pico-8 play session: hold → + tap 🅾, after a click and taps of 🅾, ❎, 🅾+❎, 🅾 in the second before t = 0

[t = 2 s] hold → ~2s, tap 🅾 ~4×
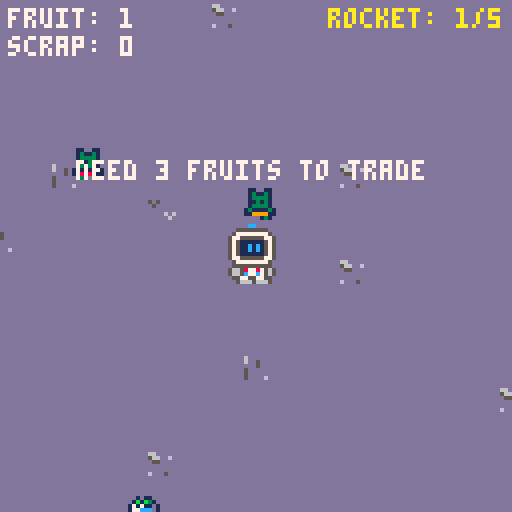
[t = 6 s] hold → ~6s, tap 🅾 ~10×
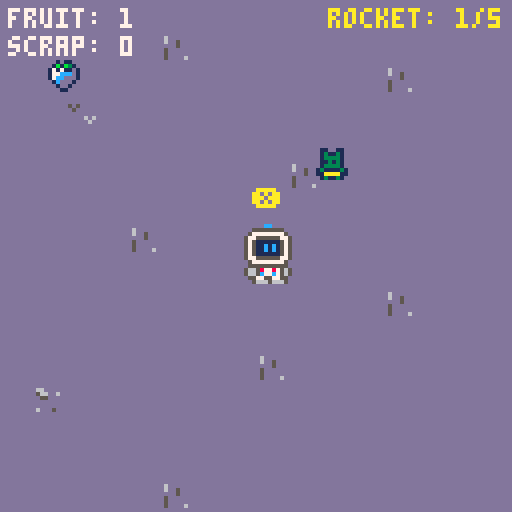
[t = 8 s] hold → ~8s, tap 🅾 ~14×
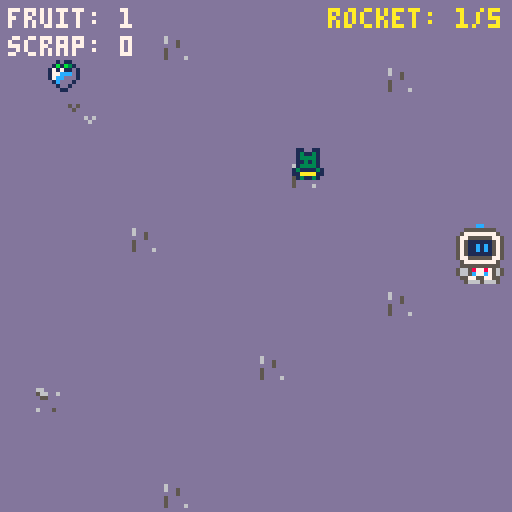

pico-8 cartridge
version 43
__lua__
function _init()
 game_state="menu"
 map_w=312
 map_h=224
 x=63
 y=63
 direcao=1

 fruit_count=0
 sucata_count=0

 fruits={}
 max_fruits=4
 fruit_sprite=129

 idle={0,2,4,6,8}
 anda_frente={32,34,36,38,32,40,42,44}
 anda_costa={64,66,68,70,64,72,74,76}
 anda_lado={96,98,100,102,96,104,106,108}

 anim=idle
 frame=1
 tempo=0

 cx=0
 cy=0

 rocket_x=240
 rocket_y=160
 rocket_stage=1

 msg=""
 msg_timer=0

 ending_frame=1
 ending_timer=0

 npc_init()
 fruit_init()
end

function _update()
 if game_state=="menu" then
  if btnp(4) then
   game_state="playing"
  end
  return
 end

 if game_state=="ending" then
  ending_timer+=1
  if ending_timer>=6 then
   ending_timer=0
   ending_frame+=1
   if ending_frame>#anda_frente then
    ending_frame=1
   end
  end

  if btnp(4) then
   _init()
  end
  return
 end

 animation()
 npc_update()
 fruits_update()
 interaction_update()

 if msg_timer>0 then
  msg_timer-=1
 end
end

function _draw()
 cls(1)

 if game_state=="menu" then
  menu_draw()
  return
 end

 if game_state=="ending" then
  ending_draw()
  return
 end

 dcam()
 map()
 fruits_draw()
 rocket_draw()

 local sp=anim[frame]

 if direcao==-1 and anim==anda_lado then
  spr(sp,x,y,2,2,true)
 else
  spr(sp,x,y,2,2)
 end

 npc_draw()
 player_hint()

 camera()
 hud_draw()
end


function menu_draw()
 print("star lost",40,25,10)
 print("your ship is broken",20,40,7)
 print("explore the planet",22,55,6)
 print("collect fruits and",22,62,6)
 print("trade them for scrap",19,70,6)
 print("repair your rocket",21,92,7)
 print("press z to play",31,112,11)
end

function animation()
 local nova_anim=idle
 local andando=false

 if btn(0) then
  x-=1
  nova_anim=anda_lado
  direcao=-1
  andando=true
 end

 if btn(1) then
  x+=1
  nova_anim=anda_lado
  direcao=1
  andando=true
 end

 if btn(2) then
  y-=1
  nova_anim=anda_costa
  andando=true
 end

 if btn(3) then
  y+=1
  nova_anim=anda_frente
  andando=true
 end

 x=mid(0,x,map_w-16)
 y=mid(0,y,map_h-16)

 if nova_anim!=anim then
  anim=nova_anim
  frame=1
  tempo=0
 end

 tempo+=2

 if andando then
  if tempo>=6 then
   tempo=0
   frame+=1
   if frame>#anim then
    frame=1
   end
  end
 else
  if tempo>=8 then
   tempo=0
   frame+=1
   if frame>#anim then
    frame=1
   end
  end
 end
end

function dcam()
 cx=mid(0,x-63+8,map_w-128)
 cy=mid(0,y-63+8,map_h-128)
 camera(cx,cy)
end
-->8
function npc_init()
 anda_lado_npc={144,145,144,146}
 anda_frente_npc={160,161,160,162}
 anda_costa_npc={176,177,176,178}

 npcs={
  {x=45,y=45,color=8},
  {x=135,y=55,color=9},
  {x=270,y=45,color=10},
  {x=75,y=175,color=11},
  {x=190,y=180,color=12}
 }

 for n in all(npcs) do
  n.dir="lado"
  n.estado="andando"
  n.direcao=1
  n.vel=0.5
  n.tempo=30+flr(rnd(90))
  n.frame=1
  n.anim_tempo=0
 end
end

function npc_update()
 for n in all(npcs) do
  n.tempo-=1

  if n.tempo<=0 then
   local escolha=flr(rnd(5))

   if escolha==0 then
    n.estado="parado"
   elseif escolha==1 then
    n.estado="andando"
    n.dir="frente"
   elseif escolha==2 then
    n.estado="andando"
    n.dir="costa"
   elseif escolha==3 then
    n.estado="andando"
    n.dir="lado"
    n.direcao=1
   elseif escolha==4 then
    n.estado="andando"
    n.dir="lado"
    n.direcao=-1
   end

   n.tempo=30+flr(rnd(90))
  end

  if n.estado=="andando" then
   if n.dir=="frente" then
    n.y+=n.vel
   elseif n.dir=="costa" then
    n.y-=n.vel
   elseif n.dir=="lado" then
    n.x+=n.vel*n.direcao
   end

   n.anim_tempo+=1

   if n.anim_tempo>=6 then
    n.anim_tempo=0
    n.frame+=1
    if n.frame>4 then
     n.frame=1
    end
   end
  else
   n.frame=1
   n.anim_tempo=0
  end

  n.x=mid(0,n.x,map_w-8)
  n.y=mid(0,n.y,map_h-8)
 end
end

function npc_draw()
 for n in all(npcs) do
  local a

  if n.dir=="frente" then
   a=anda_frente_npc
  elseif n.dir=="costa" then
   a=anda_costa_npc
  else
   a=anda_lado_npc
  end

  pal(2,n.color)
  pal(13,n.color)

  spr(a[n.frame],n.x,n.y,1,1,
   n.dir=="lado" and n.direcao==-1)

  pal()
 end
end

function fruit_init()
 for i=1,max_fruits do
  spawn_fruit()
 end
end

function spawn_fruit()
 local fx=flr(rnd(map_w-8))
 local fy=flr(rnd(map_h-8))

 add(fruits,{x=fx,y=fy})
end

function fruits_update()
 for i=#fruits,1,-1 do
  local f=fruits[i]

  if x<f.x+8 and
     x+16>f.x and
     y<f.y+8 and
     y+16>f.y then

   fruit_count+=1
   deli(fruits,i)
   spawn_fruit()
  end
 end
end

function fruits_draw()
 for f in all(fruits) do
  spr(fruit_sprite,f.x,f.y)
 end
end

function perto(px,py,pw,ph,tx,ty,tw,th,m)
 return px<tx+tw+m and
        px+pw>tx-m and
        py<ty+th+m and
        py+ph>ty-m
end

function nearby_npc()
 for n in all(npcs) do
  if perto(x,y,16,16,n.x,n.y,8,8,12) then
   return n
  end
 end
 return nil
end

function near_rocket()
 return perto(x,y,16,16,rocket_x,rocket_y,16,32,12)
end

function interaction_update()
 if btnp(5) then
  local n=nearby_npc()

  if n then
   if fruit_count>=3 then
    fruit_count-=3
    sucata_count+=1
   else
    show_message("need 3 fruits to trade")
   end

  elseif near_rocket() then
   repair_rocket()
  end
 end

 if btnp(4) and
    rocket_stage==5 and
    near_rocket() then
  game_state="ending"
  ending_frame=1
  ending_timer=0
 end
end
-->8
function show_message(t)
 msg=t
 msg_timer=90
end

function repair_rocket()
 if rocket_stage>=5 then
  return
 end

 local custo=0

 if rocket_stage==1 then
  custo=2
 elseif rocket_stage==2 then
  custo=1
 elseif rocket_stage==3 then
  custo=2
 elseif rocket_stage==4 then
  custo=1
 end

 if sucata_count>=custo then
  sucata_count-=custo
  rocket_stage+=1
 else
  local falta=custo-sucata_count
  show_message("need "..falta.." more scrap")
 end
end

function rocket_draw()
 local corpo=131
 local base=163

 if rocket_stage==2 then
  corpo=133
  base=165
 elseif rocket_stage==3 then
  corpo=135
  base=167
 elseif rocket_stage==4 then
  corpo=137
  base=169
 elseif rocket_stage==5 then
  corpo=139
  base=171
 end

 spr(corpo,rocket_x,rocket_y,2,2)
 spr(base,rocket_x,rocket_y+16,2,2)
end

function player_hint()
 local perto_npc=nearby_npc()!=nil
 local perto_foguete=near_rocket()

 if msg_timer>0 then
  local tx=x+8-(#msg*2)
  print(msg,tx,y-15,7)
  return
 end

 if perto_npc or perto_foguete then
  if perto_foguete and rocket_stage==5 and not perto_npc then
   print("z",x+6,y-9,11)
  else
   print("❎",x+4,y-8)
  end
 end
end

function hud_draw()
 print("fruit: "..fruit_count,2,2,7)
 print("scrap: "..sucata_count,2,9,7)
 print("rocket: "..rocket_stage.."/5",82,2,10)
end

function ending_draw()
 cls(1)
 print("mission complete",29,12,10)
 spr(anda_frente[ending_frame],56,38,2,2)
 print("your rocket is repaired",15,72,7)
 print("you can finally leave!",20,83,7)
 print("thanks for playing!",25,101,11)
 print("press z to play again",20,117,6)
end
__gfx__
0000000cc00000000000000000000000000000000000000000000000000000000000000cc0000000dddddddddddddddddddddddddddddddd0000000000000000
00005555555500000000000cc00000000000000cc00000000000000cc00000000000555555550000dddddddddddddddddddddddddddddddd0000000000000000
00057777777750000000555555550000000055555555000000005555555500000005777777775000ddddddddd5d5dddddddddddddddddddd0000000000000000
00577555555775000005777777775000000577777777500000057777777750000057755555577500dddddddddd5ddddddddddddddddddddd0000000000000000
00575111111575000057755555577500005775555557750000577555555775000057511111157500dddddddddddddddddddddddddddddddd0000000000000000
005751c11c157500005751111115750000575111111575000057511111157500005751c11c157500ddddddddddddd6d6dddddddddddddddd0000000000000000
005751c11c157500005751c11c157500005751c11c157500005751c11c157500005751c11c157500dddddddddddddd6ddddddddddddddddd0000000000000000
0057511111157500005751c11c157500005751c11c157500005751c11c1575000057511111157500dddddddddddddddddddddddddddddddd0000000000000000
00577555555775000057511111157500005751111115750000575111111575000057755555577500dddddddddddddddddddddddd000000000000000000000000
00057777777750000057755555577500005775555557750000577555555775000005777777775000d66dddddd6dddddddddddddd000000000000000000000000
00005555555500000005777777775000000577777777500000057777777750000000555555550000d566dd6dd6dd5ddddddddddd000000000000000000000000
00057777777750000005555555555000005555555555550000005555555500000055777777775500dd55dddddddd5ddddddddddd000000000000000000000000
00565787787565000056578778756500056657877875665000555787787555000566578778756650ddddddddd5ddddddddbbdbbd000000000000000000000000
005657c77c756500005657c77c756500056657c77c756650056657c77c756650056657c77c756650ddddddddd5dddddddbddbddb000000000000000000000000
00055775577550000005577557755000005557755775550005655775577556500055577557755500d6ddd5ddd5dddd6dddbdddbd000000000000000000000000
00056665566650000005666556665000000566655666500000556665566655000005666556665000dddddddddddddddddddddddd000000000000000000000000
00000000000000000000000cc00000000000000cc00000000000000cc00000000000000cc00000000000000cc00000000000000cc00000000000000000000000
0000000cc00000000000555555550000000055555555000000005555555500000000555555550000000055555555000000005555555500000000000000000000
00005555555500000005777777775000000577777777500000057777777750000005777777775000000577777777500000057777777750000000000000000000
00057777777750000057755555577500005775555557750000577555555775000057755555577500005775555557750000577555555775000000000000000000
00577555555775000057511111157500005751111115750000575111111575000057511111157500005751111115750000575111111575000000000000000000
0057511111157500005751c11c157500005751c11c157500005751c11c157500005751c11c157500005751c11c157500005751c11c1575000000000000000000
005751c11c157500005751c11c157500005751c11c157500005751c11c157500005751c11c157500005751c11c157500005751c11c1575000000000000000000
005751c11c1575000057511111157500005751111115750000575111111575000057511111157500005751111115750000575111111575000000000000000000
00575111111575000057755555577500005775555557750000577555555775000057755555577500005775555557750000577555555775000000000000000000
00577555555775000005777777775000000577777777500000057777777750000005777777775000000577777777500000057777777750000000000000000000
00057777777750000005555555555000000055555555000000005555555500000005555555555000000055555555000000005555555500000000000000000000
00055555555550000056578778566500000057878755000000055787787550000056658778756500000055787875000000055787787550000000000000000000
0056578778756500005657c77c566500000057c7c5665000005657c77c566500005665c77c7565000005665c7c750000005665c77c7565000000000000000000
005657c77c7565000005577556655000000057756566500000565555775665000005566557755000000566565775000000566577555565000000000000000000
00055775577550000000566555550000000056655555000000055665555550000000555556650000000055555665000000055555566550000000000000000000
00005665566500000000555500000000000055550000000000005555000000000000000055550000000000005555000000000000555500000000000000000000
00000000000000000000000cc00000000000000cc00000000000000cc000000000000000cc0000000000000cc00000000000000cc00000000000000000000000
0000000cc00000000000055555550000000055555555000000005555555500000000055555550000000055555555000000005555555500000000000000000000
00005555555500000000577777775000000577777777500000057777777750000000577777775000000577777777500000057777777750000000000000000000
00057777777750000005777777777500005777777777750000577777777775000005777777777500005777777777750000577777777775000000000000000000
00577777777775000005777777777500005777777777750000577777777775000005777777777500005777777777750000577777777775000000000000000000
00577777777775000005777777777500005777777777750000577777777775000005777777777500005777777777750000577777777775000000000000000000
00577777777775000005777777777500005777777777750000577777777775000005777777777500005777777777750000577777777775000000000000000000
00577777777775000005777755777500005777755777750000577775577775000005777557777500005777755777750000577775577775000000000000000000
00577775577775000005777576577500005777576577750000577757657775000005775675777500005777567577750000577756757775000000000000000000
00577757657775000000575766655000000575766657500000057576665750000000556667575000000575666757500000057566675750000000000000000000
00057576665750000000555666655000000055666655000000005566665500000000556666555000000055666655000000005566665500000000000000000000
00055566665550000005665666656500000055666655000000055566665550000005656666566500000055666655000000055566665550000000000000000000
00565566665565000005665566556500000566566575000000566556657565000005655665566500000057566566500000565756655665000000000000000000
00565756657565000000556755755000000566555775000000566575577565000000557557655000000057755566500000565775575665000000000000000000
00055775577550000000055556650000000055555665000000055555566550000000056655550000000056655555000000055665555550000000000000000000
00005665566500000000000055550000000000005555000000000000555500000000055550000000000055550000000000005555000000000000000000000000
00000000000000000000000cc00000000000000cc00000000000000cc0000000000000cc00000000000000cc000000000000000cc00000000000000000000000
0000000cc00000000000555555550000000055555555000000005555555500000005555555500000000555555550000000005555555500000000000000000000
00005555555500000005777777775000000577777777500000057777777750000057777777750000005777777775000000057777777750000000000000000000
00057777777750000057755555577500005775555557750000577555555775000577555555775000057755555577500000577555555775000000000000000000
00577555555775000057511111157500005751111115750000575111111575000575111111575000057511111157500000575111111575000000000000000000
00575111111575000057511c1c1575000057511c1c1575000057511c1c157500057511c1c1575000057511c1c15750000057511c1c1575000000000000000000
0057511c1c1575000057511c1c1575000057511c1c1575000057511c1c157500057511c1c1575000057511c1c15750000057511c1c1575000000000000000000
0057511c1c1575000057511111157500005751111115750000575111111575000575111111575000057511111157500000575111111575000000000000000000
00575111111575000057755555577500005775555557750000577555555775000577555555775000057755555577500000577555555775000000000000000000
00577555555775000005777777775000000577777777500000057777777750000057777777750000005777777775000000057777777750000000000000000000
00057777777750000005555555555000000055555555000000005555555500000055555555550000000555555550000000005555555500000000000000000000
00055555555550000056657878566500005577787855000000055778787550000566578787565000000557878750000000005578787550000000000000000000
00566587787565000056657c7c5665000566577c756650000056657c7c566500056657c7c7565000005665c7c75000000005665c7c7565000000000000000000
005665c77c7565000005577756655000056657777566500000566577555665000055666577750000005665577775000000056657755555000000000000000000
00055775577550000000566655500000005555665555000000055556655550000005555056650000000555555665000000005555556650000000000000000000
00005666566650000000055500000000000000555000000000000055550000000000000005550000000000000555000000000000055550000000000000000000
000110000010110000000000ddddddddddddddddddddddddddddddddddddddd55dddddddddddddd55dddddddddddddd55ddddddd000000000000000000000000
0015510001b1b31000000000ddddddddddddddddddddddddddddddddddddddd55dddddddddddddd55dddddddddddddd55ddddddd000000000000000000000000
01555510171711d100000000dddddddd55dddddddddddddd55dddddddddddd5765dddddddddddd5765dddddddddddd5765dddddd000000000000000000000000
17555661177cccd100000000dddddd5555dddddddddddd5555ddddddddddd57665ddddddddddd57665ddddddddddd576665ddddd000000000000000000000000
1775666117ccddd100000000ddddd55665ddddddddddd55665dddddddddd576665dddddddddd576665dddddddddd57666665dddd000000000000000000000000
0177661001cddd1000000000dddd5766665ddddddddd5766665ddddddddd5766665ddddddddd5766665ddddddddd57666665dddd000000000000000000000000
00176100001dd10000000000ddd57666665dddddddd57666665dddddddd57666665dddddddd57666665dddddddd5766666665ddd000000000000000000000000
000110000001100000000000ddd576666665ddddddd576666665ddddddd576666665ddddddd576666665ddddddd5766666665ddd000000000000000000000000
011001100110011001100110ddd5666666665dddddd5666666665dddddd5666666665dddddd5666666665dddddd5666666665ddd000000000000000000000000
013113100131131001311310ddd5665555665dddddd5665555665dddddd5665555665dddddd5665555665dddddd5665555665ddd000000000000000000000000
013333100133331001333310dd566566115665dddd566566115665dddd566566115665dddd566566115665dddd566566115665dd000000000000000000000000
013131100131311001313110ddd55661111565ddddd55661111565ddddd55661111565ddddd55661111565dddd565661111565dd000000000000000000000000
013333100133331001333310dddd5611111565dddddd5611111565dddddd5611111565dddddd5611111565dddd565611111565dd000000000000000000000000
131111311311113113111131dddd5611111565dddddd5611111565dddddd5611111565dddddd5611111565dddd565611111565dd000000000000000000000000
112222111122221111222211dddd5111111565dddddd5111111565dddddd5111111565dddddd5111111565dddd565111111565dd000000000000000000000000
013113100131000000001310dddd5111111565dddddd5111111565dddddd5111111565dddddd5111111565dddd565111111565dd000000000000000000000000
011001100110011001100110dddd5511115665dddddd5511115665dddddd5511115665dddddd5511115665dddd566511115665dd000000000000000000000000
013113100131131001311310ddd56655556655ddddd56655556655ddddd56655556655ddddd56655556665dddd566655556665dd000000000000000000000000
013333100133331001333310dd5666666655dddddd5666666655dddddd5666666655dddddd566666666665dddd566666666665dd000000000000000000000000
011331100113311001133110dd566666665ddddddd566666665ddddddd566666665ddddddd566666666665dddd566666666665dd000000000000000000000000
013333100133331001333310dd566666665ddddddd566666665ddddddd566666665ddddddd566666666665dddd566666666665dd000000000000000000000000
131111311311113113111131dd566666665ddddddd566666665ddddddd566666665ddddddd566666666665dddd566666666665dd000000000000000000000000
112222111122221111222211dd5556666655dddddd5556666655dddddd5556666655dddddd555666666555dddd555666666555dd000000000000000000000000
013113100131000000001310d555566666655dddd5555666666555ddd5555666666555ddd55556666665555dd55556666665555d000000000000000000000000
011001100110011001100110dddd55555555885d558855555555885d558855555555885d55885555555588555588555555558855000000000000000000000000
013113100131131001311310dddd5566665588855888556666558885588855666655888558885566665588855888556666558885000000000000000000000000
013333100133331001333310dddd5d5555d5888558885d5555d5888558885d5555d5888558885d5555d5888558885d5555d58885000000000000000000000000
013333100133331001333310dddd5dddddd5888558885dddddd5888558885dddddd5888558885dddddd588855888589779858885000000000000000000000000
013333100133331001333310dddd5dddddd5588558855dddddd5588558855dddddd5588558855dddddd558855885589a79855885000000000000000000000000
131111311311113113111131ddddddddddddd5855855ddddddddd5855855ddddddddd5855855ddddddddd5855855d89aa98dd585000000000000000000000000
112222111122221111222211dddddddddddddd55555ddddddddddd55555ddddddddddd55555ddddddddddd55555ddd8998dddd55000000000000000000000000
013113100131000000001310ddddddddddddddddddddddddddddddddddddddddddddddddddddddddddddddddddddddd88ddddddd000000000000000000000000
__map__
0a0a0a0a0a0a0a0a0a0a0a0a0a0a0a0a0a0a0a0a0a0a0a0a0a0a0a0a0a0a0a0a0c0c0c0c0c0c0c0000000000000000000000000000000000000000000000000000000000000000000000000000000000000000000000000000000000000000000000000000000000000000000000000000000000000000000000000000000000
0a0b0a0a0a0a0a0a0a0a0a0a0a0a0a1a0a0a0a0a0a0a0a0a0a0a0a0a0a0a0a0a0c0c0c0c0c0c0c0000000000000000000000000000000000000000000000000000000000000000000000000000000000000000000000000000000000000000000000000000000000000000000000000000000000000000000000000000000000
0a0a0a0a0a0a0a0a0a0a0a0a0a0a0a0a0a0a0a0a0a0a0a0a0a0a0a0a1b0a0a0a0c0c0c0c0c0c0c0000000000000000000000000000000000000000000000000000000000000000000000000000000000000000000000000000000000000000000000000000000000000000000000000000000000000000000000000000000000
0a0a0a0a0a0a1b0a0a0a0a0a0a0a0a0a0a0a0a0a0a0a0a0a0a0a0a0a0a0a0a0a0c0c0c1b0c0c0c0000000000000000000000000000000000000000000000000000000000000000000000000000000000000000000000000000000000000000000000000000000000000000000000000000000000000000000000000000000000
0a0a0a0c0c0c0c0a0a0a0a0a0a0a0a0a0a0a0a0a0a0a0a0a0a0b0a0a0a0a0a0a0c0c0c0c0c0c0c0000000000000000000000000000000000000000000000000000000000000000000000000000000000000000000000000000000000000000000000000000000000000000000000000000000000000000000000000000000000
0a0a0a0a0c0c0c0c0c0a0a0a0a0a0a0a0a0a0a0a0a0a0a0a0a0a0a0a0a0a0a0a0c0c0c0c0c0c0c0000000000000000000000000000000000000000000000000000000000000000000000000000000000000000000000000000000000000000000000000000000000000000000000000000000000000000000000000000000000
0a0a0a0a0a0c0a0c0c0c1b0a0a0a0a0a0a0a0a1a0a0a0a0a0a0a0a0a0a0a0a0a1b0c0c0c0c0c0c0000000000000000000000000000000000000000000000000000000000000000000000000000000000000000000000000000000000000000000000000000000000000000000000000000000000000000000000000000000000
0a0a0a1a0a0c0a0c0c0a0a0a0a0b0a0a0a0a0a0a0a0a0a0a0a0a0a0a0a0a0a0a0c0c0c0c0c0c0c0000000000000000000000000000000000000000000000000000000000000000000000000000000000000000000000000000000000000000000000000000000000000000000000000000000000000000000000000000000000
0a0a0a0a0c0a0a0a1b0c0a0a0a0a0a0a0a0a0a0a0a0a0a0a0a0a0a1b0a0a0a0a0c0c0c0c0c0c0c0000000000000000000000000000000000000000000000000000000000000000000000000000000000000000000000000000000000000000000000000000000000000000000000000000000000000000000000000000000000
0a0a0a0a0a0a0a0a0a0a0a0a0a0a0a0a0a0a0a1a0a0a0a0c0c0c0a0a0a0a0a0a0c0c0c0c0c0c0c0000000000000000000000000000000000000000000000000000000000000000000000000000000000000000000000000000000000000000000000000000000000000000000000000000000000000000000000000000000000
0a0a0a0a0a0a0a0a0a0a0a0a0a0a0a0a0a0a0a0a0a0a0a0c0c0c0a0a0a0a0a0a0c0c0c1b0c0c0c0000000000000000000000000000000000000000000000000000000000000000000000000000000000000000000000000000000000000000000000000000000000000000000000000000000000000000000000000000000000
0a0a1b0a0a0a0a0a0a0a0a0a0a0a0a0a0a0a0a0a0a0a0c0c0a0c0c0c0c0a0a0a0c0c0c0c0c0c0c0000000000000000000000000000000000000000000000000000000000000000000000000000000000000000000000000000000000000000000000000000000000000000000000000000000000000000000000000000000000
0a0a0a0a0a0a1a0a0a0a0a0a0a0a0a0a1b0a0a0a0a0a0c0a0a0a0a0a0c0c0c1b0c0c0c0c0c0c0c0000000000000000000000000000000000000000000000000000000000000000000000000000000000000000000000000000000000000000000000000000000000000000000000000000000000000000000000000000000000
0a0a0a0a0a0a0c0c0c0c0a0a0a0a0a0a0a0a0a0a0a0c0a0a1a0a0a0a0a0c0c0a0c0c0c0c0c0c0c0000000000000000000000000000000000000000000000000000000000000000000000000000000000000000000000000000000000000000000000000000000000000000000000000000000000000000000000000000000000
0a0a0a0a0a0a0a0a0a0a0a0a0a0a0a0a0a0a0a0a0a0a0a0a0a0a0a0a0a0a0a0a0c0c0c0c0c0c0c0000000000000000000000000000000000000000000000000000000000000000000000000000000000000000000000000000000000000000000000000000000000000000000000000000000000000000000000000000000000
0a0a0a0a0a0a0a0a0a0a0a0a0a1a0a0a0a0a0a0a0a0c0c0c0a0a0a0a0a0a0a0a0c0c0c0c0c0c0c0000000000000000000000000000000000000000000000000000000000000000000000000000000000000000000000000000000000000000000000000000000000000000000000000000000000000000000000000000000000
0a0a0b0a0a0a0a0a0a0a0a0a0a0a0a0a0a0a0a0a0a0c0c0c0a0a0a0a1b0a0a0a0c0c0c0c0c0c0c0000000000000000000000000000000000000000000000000000000000000000000000000000000000000000000000000000000000000000000000000000000000000000000000000000000000000000000000000000000000
0a0a0a0a0a0a0a0a0b0a0a0a0a0a0a0a0a1a0a0a0a0c1a0c0a0a0a0a0a0a0a0a0c0c0c0c1a0c0c0000000000000000000000000000000000000000000000000000000000000000000000000000000000000000000000000000000000000000000000000000000000000000000000000000000000000000000000000000000000
0a0a0a0a0a0a0a0a0a0a0a0a0a0a0a0a0a0a0a0a0a0c0c0a0a0a0a0a0a0a0a1b0c0c0c0c0c0c0c0000000000000000000000000000000000000000000000000000000000000000000000000000000000000000000000000000000000000000000000000000000000000000000000000000000000000000000000000000000000
0c0c0c0c0c0c0c0c0c0c0c0c0c0c0c0c0c0c0c0c0c0c0c0c0c0c0c0c0c0c0c0c0c0c0c0c0c0c0c0000000000000000000000000000000000000000000000000000000000000000000000000000000000000000000000000000000000000000000000000000000000000000000000000000000000000000000000000000000000
0c0c0c0c0c0c0c0c0c0c0c0c0c0c0c0c0c0c0c0c0c0c0c0c0c0b0c0c0c0c0c0c1b0c0c0c0c0c0c0000000000000000000000000000000000000000000000000000000000000000000000000000000000000000000000000000000000000000000000000000000000000000000000000000000000000000000000000000000000
0c0c0c0c1a0c0c0c0c0c0c0c0c0c0c0c0c0b0c0c0c0c0c0c0c0c0c0c0c0c0c0c0c0c0c0c0c0c0c0000000000000000000000000000000000000000000000000000000000000000000000000000000000000000000000000000000000000000000000000000000000000000000000000000000000000000000000000000000000
0c0c0c0c0c0c0c0c0c0c0c0c0c0c0c0c0c0c0c0c0c0c0c0c0c0c0c0c0c0c0c0c0c0c0c0c0c0c0c0000000000000000000000000000000000000000000000000000000000000000000000000000000000000000000000000000000000000000000000000000000000000000000000000000000000000000000000000000000000
0c0c0c0c0c0c0c0c0c0c1b0c0c0c0c0c0c0c0c0c0c0c0c0c0c0c0c0c0c0c0c0c0c0c0c0c1b0c0c0000000000000000000000000000000000000000000000000000000000000000000000000000000000000000000000000000000000000000000000000000000000000000000000000000000000000000000000000000000000
0c0c0c0c0c0c0c0c0c0c0c0c0c0c0c0c0c0c0c0c0c0c0c1a0c0c0c0c0c0c0c0c0c0c0c0c0c0c0c0000000000000000000000000000000000000000000000000000000000000000000000000000000000000000000000000000000000000000000000000000000000000000000000000000000000000000000000000000000000
0c0c0c0c0c0c0c0c0c0c0c0c0c0c0c0c0c0c0c0c0c0c0c0c0c0c0c0c0c0c0c0c0c0c0c0c0c0c0c0000000000000000000000000000000000000000000000000000000000000000000000000000000000000000000000000000000000000000000000000000000000000000000000000000000000000000000000000000000000
0c0c0c0c0c1b0c0c0c0c0c0c0c1a0c0c0c0c0c0c0c0c0c0c0c0c0c0c0c0c0c1b0c0c0c0c0c0c0c0000000000000000000000000000000000000000000000000000000000000000000000000000000000000000000000000000000000000000000000000000000000000000000000000000000000000000000000000000000000
0c0c0c0c0c0c0c0c0c0c0c0c0c0c0c0c0c0c0c0c0c0c0c0c0c0c0c0c1b0c0c0c0c0c0c0c0c0c0c0000000000000000000000000000000000000000000000000000000000000000000000000000000000000000000000000000000000000000000000000000000000000000000000000000000000000000000000000000000000
